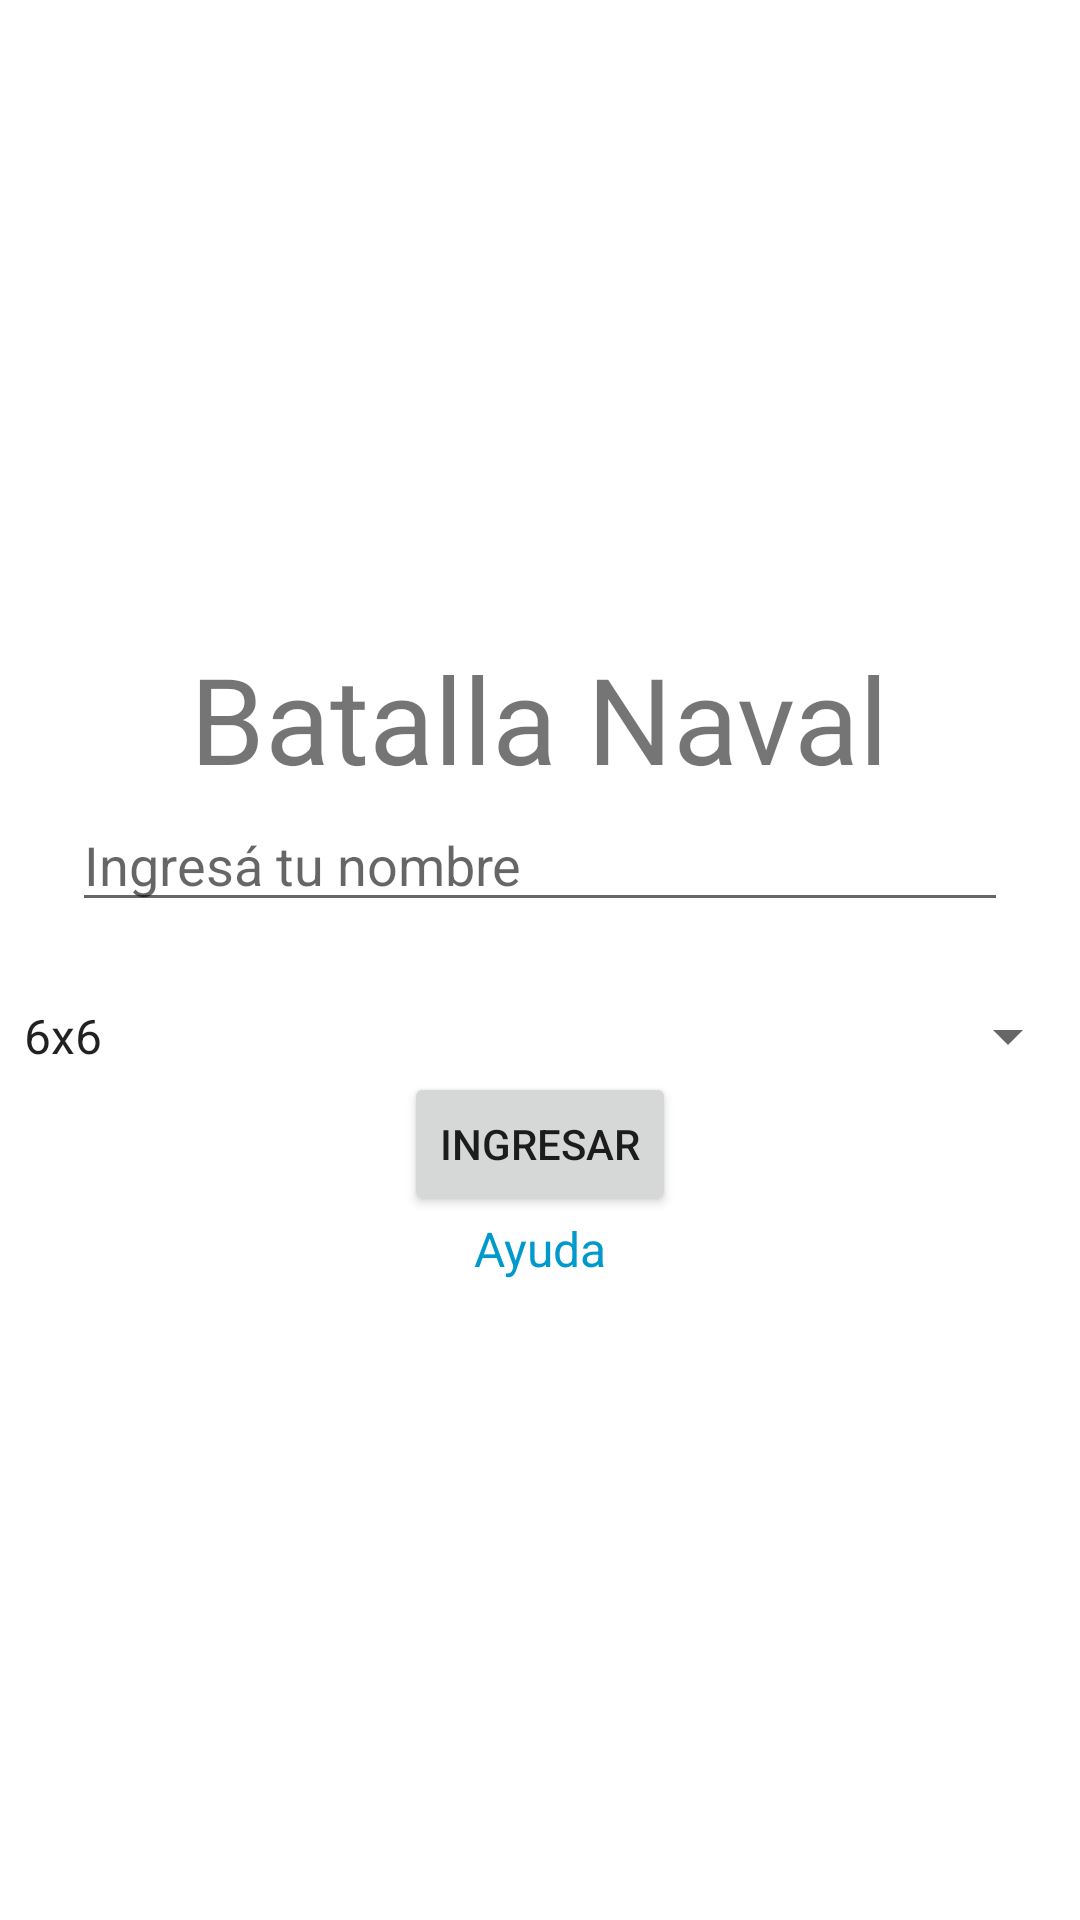

Here is an Android app screen rendered from its layout file. Give the layout XML and the strings, colors and styles it references.
<!-- AndroidManifest.xml: application theme Theme.BatallaNaval -->
<!-- res/layout/activity_inicio.xml -->
<LinearLayout
    xmlns:android="http://schemas.android.com/apk/res/android"
    android:layout_height="match_parent"
    android:layout_width="match_parent"
    android:orientation="vertical"
    android:gravity="center">

    <TextView
        android:layout_width="wrap_content"
        android:layout_height="wrap_content"
        android:text="@string/app_name"
        android:textSize="40sp"/>

    <EditText
        android:id="@+id/input_usuario"
        android:layout_width="match_parent"
        android:layout_height="wrap_content"
        android:layout_marginStart="24dp"
        android:layout_marginEnd="24dp"
        android:layout_marginBottom="10dp"
        android:hint="Ingresá tu nombre"
        android:inputType="textPersonName" />

    <Spinner
        android:id="@+id/spinner_tablero"
        android:layout_width="match_parent"
        android:layout_height="wrap_content"
        android:layout_marginTop="16dp"
        android:entries="@array/opciones_tablero" />

    <Button
        android:id="@+id/btn_ingresar"
        android:layout_width="wrap_content"
        android:layout_height="wrap_content"
        android:text="INGRESAR"/>

    <TextView
        android:id="@+id/ayuda_text"
        android:layout_width="wrap_content"
        android:layout_height="wrap_content"
        android:text="Ayuda"
        android:textColor="@android:color/holo_blue_dark"
        android:textStyle="normal"
        android:textSize="16sp"
        android:autoLink="none"
        android:clickable="true"
        android:focusable="true"
        android:padding="0dp" />


</LinearLayout>
<!-- resources referenced by this layout -->
<resources>
  <string-array name="opciones_tablero">
          <item>6x6</item>
          <item>8x8</item>
          <item>10x10</item>
      </string-array>
  <string name="app_name">Batalla Naval</string>
  <style name="Theme.BatallaNaval" parent="Base.Theme.BatallaNaval" />
  <style name="Base.Theme.BatallaNaval" parent="Theme.MaterialComponents.DayNight.DarkActionBar">
          
          
      </style>
</resources>
